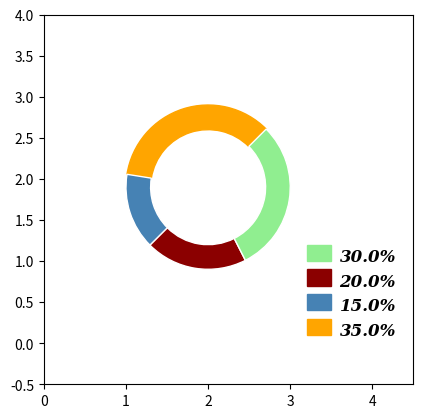

This chart was generated by the following Python code:
"""
@File         : figure_2_8.py
[redacted]
[redacted]
@CreatedTime  : 2024-02-19 22:40:59
[redacted]
@Description  : 使用楔形绘制圆环式饼图
"""

import matplotlib.pyplot as plt
from matplotlib.patches import Wedge, Rectangle

fig, ax = plt.subplots(subplot_kw={"aspect": "equal"})
font_style = {"family": "serif", "size": 12, "style": "italic", "weight": "black"}
sample_data = [350, 150, 200, 300]
total = sum(sample_data)
percents = [i / float(total) for i in sample_data]
angles = [360 * i for i in percents]
delta = 45
wedge1 = Wedge((2, 1.9), 1, delta, delta + sum(angles[0:1]), color="orange", width=0.3)
wedge2 = Wedge(
    (2, 1.9),
    1,
    delta + sum(angles[0:1]),
    delta + sum(angles[0:2]),
    facecolor="steelblue",
    edgecolor="white",
    width=0.3,
)
wedge3 = Wedge(
    (2, 1.9),
    1,
    delta + sum(angles[0:2]),
    delta + sum(angles[0:3]),
    facecolor="darkred",
    edgecolor="white",
    width=0.3,
)
wedge4 = Wedge(
    (2, 1.9),
    1,
    delta + sum(angles[0:3]),
    delta,
    facecolor="lightgreen",
    edgecolor="white",
    width=0.3,
)


colors = ["steelblue", "darkred", "lightgreen"]
rectangle1 = Rectangle((3.2, 0.1), 0.3, 0.2, color="orange")
rectangle2 = Rectangle((3.2, 0.4), 0.3, 0.2, color="steelblue")
rectangle3 = Rectangle((3.2, 0.7), 0.3, 0.2, color="darkred")
rectangle4 = Rectangle((3.2, 1.0), 0.3, 0.2, color="lightgreen")
wedges = [
    wedge1,
    wedge2,
    wedge3,
    wedge4,
    rectangle1,
    rectangle2,
    rectangle3,
    rectangle4,
]
for wedge in wedges:
    ax.add_patch(wedge)
ax.text(3.6, 0.1, f"{percents[0]*100:3.1f}%", **font_style)
ax.text(3.6, 0.4, f"{percents[1]*100:3.1f}%", **font_style)
ax.text(3.6, 0.7, f"{percents[2]*100:3.1f}%", **font_style)
ax.text(3.6, 1.0, f"{percents[3]*100:3.1f}%", **font_style)
ax.axis([0, 4.5, -0.5, 4])
plt.show()
